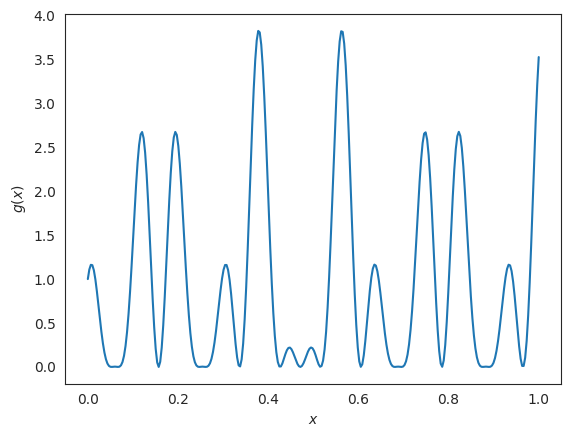
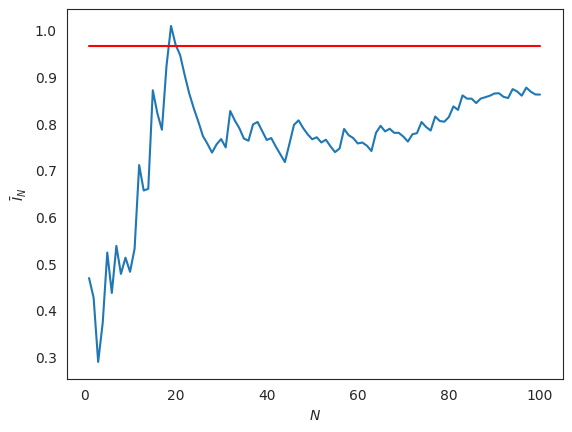

Generate these figures, in order, with matplotlib:
import numpy as np
import matplotlib.pyplot as plt
%matplotlib inline
import seaborn as sns
sns.set_style('white')

import scipy.stats as st

# Create a Beta:
alpha = 2.0
beta = 3.0
X = st.beta(alpha, beta)

# The number of samples to take
N = 5
x_samples = X.rvs(N)

# Find the real mean (expectation):
mu = X.mean()
# Find the sampling estimate of the mean:
x_bar = x_samples.mean()

# Print the results
print('E[X] = {0:1.4f}'.format(mu))
print('The law of large numbers with N={0:d} samples estimates it as: {1:1.4f}'.format(N, x_bar))

# Define the function
g = lambda x: (np.cos(50 * x) + np.sin(20 * x)) ** 2

# Let's visualize is first
fig, ax = plt.subplots(dpi=150)
x = np.linspace(0, 1, 300)
ax.plot(x, g(x))
ax.set_xlabel('$x$')
ax.set_ylabel('$g(x)$');

# Number of samples to take
N = 100  
# Generate samples from X
x_samples = np.random.rand(N)
# Get the corresponding Y's
y_samples = g(x_samples)
# Evaluate the sample average for all sample sizes (see https://docs.scipy.org/doc/numpy/reference/generated/numpy.cumsum.html)
I_running = np.cumsum(y_samples) / np.arange(1, N + 1)

# Make the plot
fig, ax = plt.subplots(dpi=150)
ax.plot(np.arange(1, N+1), I_running)
ax.plot(np.arange(1, N+1), [0.965] * N, color='r')
ax.set_xlabel('$N$')
ax.set_ylabel(r'$\bar{I}_N$');